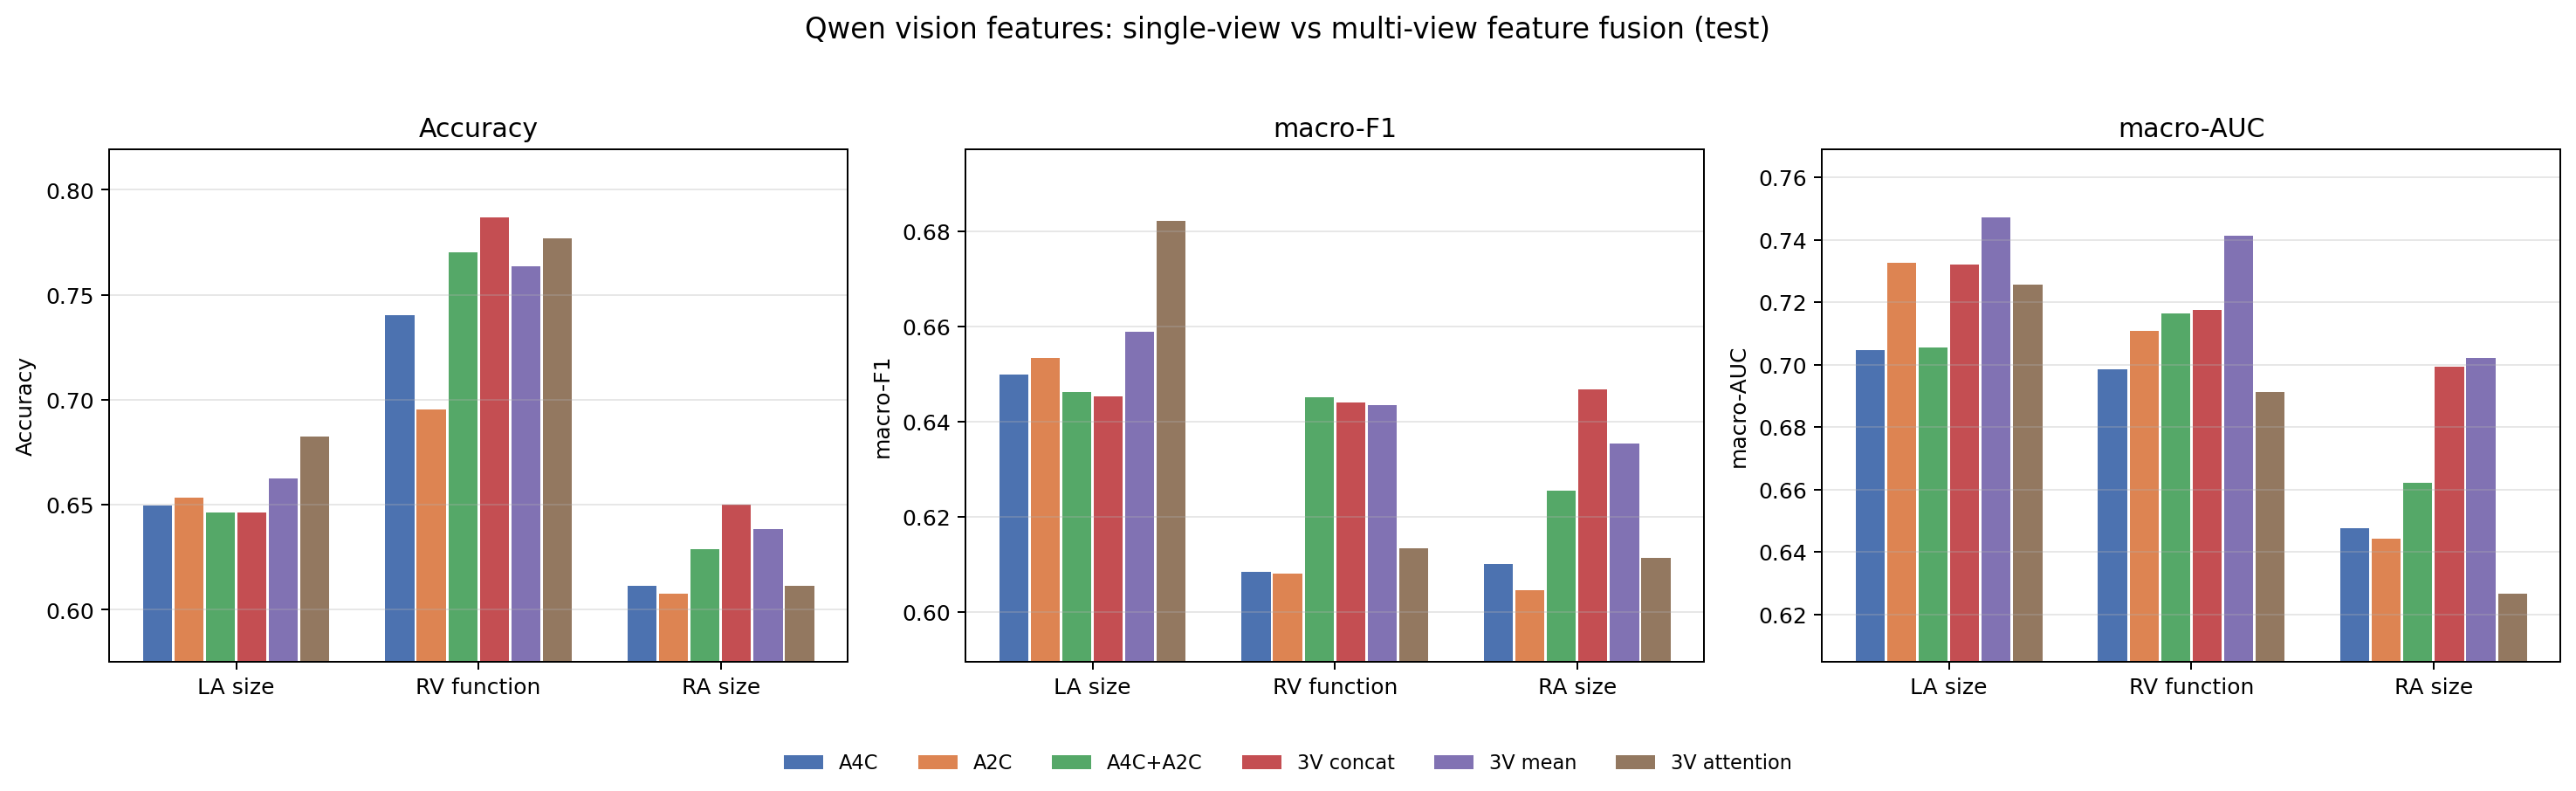

The data file committed next to this chart (first rows):
group, views, fusion, best_epoch, test_acc, test_macro_f1, test_macro_auc, test_sensitivity, test_specificity, test_precision_macro, test_recall_macro, d_acc_vs_A4C, d_f1_vs_A4C, d_auc_vs_A4C, d_acc_vs_A2C, d_f1_vs_A2C, d_auc_vs_A2C, task, task_label, group_label
A4C, A4C, single, 5, 0.6498, 0.6498, 0.7048, 0.6582, 0.6416, 0.6499, 0.6499, 0.0, 0.0, 0.0, -0.00361, -0.00361, -0.02779, cls_la_size, LA size, A4C
A2C, A2C, single, 8, 0.6534, 0.6534, 0.7325, 0.6618, 0.6452, 0.6535, 0.6535, 0.00361, 0.00361, 0.02779, 0.0, 0.0, 0.0, cls_la_size, LA size, A2C
A4C+A2C, A4C+A2C, concat, 7, 0.6462, 0.6461, 0.7053, 0.6655, 0.6272, 0.6465, 0.6463, -0.00361, -0.003679, 0.0005735, -0.00722, -0.007289, -0.02721, cls_la_size, LA size, A4C+A2C
A4C+A2C+Apical_Doppler, A4C+A2C+Apical_Doppler, concat, 2, 0.6462, 0.6453, 0.7319, 0.7018, 0.5914, 0.6483, 0.6466, -0.00361, -0.004512, 0.02715, -0.00722, -0.008122, -0.0006386, cls_la_size, LA size, 3V concat
A4C+A2C+Apical_Doppler_mean, A4C+A2C+Apical_Doppler, mean, 4, 0.6625, 0.6588, 0.7473, 0.5636, 0.7599, 0.6684, 0.6617, 0.01264, 0.009028, 0.04253, 0.009025, 0.005418, 0.01474, cls_la_size, LA size, 3V mean
A4C+A2C+Apical_Doppler_attention, A4C+A2C+Apical_Doppler, attention, 3, 0.6823, 0.6822, 0.7257, 0.6727, 0.6918, 0.6823, 0.6822, 0.03249, 0.03243, 0.02092, 0.02888, 0.02882, -0.006869, cls_la_size, LA size, 3V attention
A4C, A4C, single, 20, 0.7404, 0.6084, 0.6986, 0.384, 0.834, 0.6078, 0.609, 0.0, 0.0, 0.0, 0.04493, 0.0004043, -0.0121, cls_rv_function, RV function, A4C
A2C, A2C, single, 2, 0.6955, 0.608, 0.7107, 0.536, 0.7374, 0.6036, 0.6367, -0.04493, -0.0004043, 0.0121, 0.0, 0.0, 0.0, cls_rv_function, RV function, A2C
A4C+A2C, A4C+A2C, concat, 15, 0.7704, 0.6452, 0.7163, 0.424, 0.8613, 0.648, 0.6427, 0.02995, 0.03682, 0.0177, 0.07488, 0.03722, 0.005597, cls_rv_function, RV function, A4C+A2C
A4C+A2C+Apical_Doppler, A4C+A2C+Apical_Doppler, concat, 21, 0.787, 0.6439, 0.7176, 0.368, 0.8971, 0.664, 0.6325, 0.04659, 0.03555, 0.01901, 0.09151, 0.03595, 0.006908, cls_rv_function, RV function, 3V concat
A4C+A2C+Apical_Doppler_mean, A4C+A2C+Apical_Doppler, mean, 20, 0.7637, 0.6435, 0.7414, 0.44, 0.8487, 0.6427, 0.6444, 0.02329, 0.03515, 0.04279, 0.06822, 0.03555, 0.03069, cls_rv_function, RV function, 3V mean
A4C+A2C+Apical_Doppler_attention, A4C+A2C+Apical_Doppler, attention, 64, 0.777, 0.6134, 0.6911, 0.304, 0.9013, 0.6392, 0.6026, 0.03661, 0.005041, -0.007479, 0.08153, 0.005445, -0.01958, cls_rv_function, RV function, 3V attention
A4C, A4C, single, 3, 0.6115, 0.6101, 0.6476, 0.6059, 0.6162, 0.6102, 0.6111, 0.0, 0.0, 0.0, 0.003846, 0.005464, 0.003297, cls_ra_size, RA size, A4C
A2C, A2C, single, 8, 0.6077, 0.6046, 0.6443, 0.572, 0.6373, 0.6045, 0.6047, -0.003846, -0.005464, -0.003297, 0.0, 0.0, 0.0, cls_ra_size, RA size, A2C
A4C+A2C, A4C+A2C, concat, 11, 0.6288, 0.6255, 0.6622, 0.589, 0.662, 0.6256, 0.6255, 0.01731, 0.01546, 0.01456, 0.02115, 0.02092, 0.01786, cls_ra_size, RA size, A4C+A2C
A4C+A2C+Apical_Doppler, A4C+A2C+Apical_Doppler, concat, 7, 0.65, 0.6467, 0.6994, 0.6102, 0.6831, 0.6469, 0.6466, 0.03846, 0.03667, 0.05177, 0.04231, 0.04214, 0.05507, cls_ra_size, RA size, 3V concat
A4C+A2C+Apical_Doppler_mean, A4C+A2C+Apical_Doppler, mean, 8, 0.6385, 0.6354, 0.7022, 0.6017, 0.669, 0.6354, 0.6354, 0.02692, 0.02529, 0.05461, 0.03077, 0.03076, 0.0579, cls_ra_size, RA size, 3V mean
A4C+A2C+Apical_Doppler_attention, A4C+A2C+Apical_Doppler, attention, 2, 0.6115, 0.6113, 0.6266, 0.6483, 0.581, 0.6139, 0.6146, 0.0, 0.00127, -0.02098, 0.003846, 0.006733, -0.01768, cls_ra_size, RA size, 3V attention
